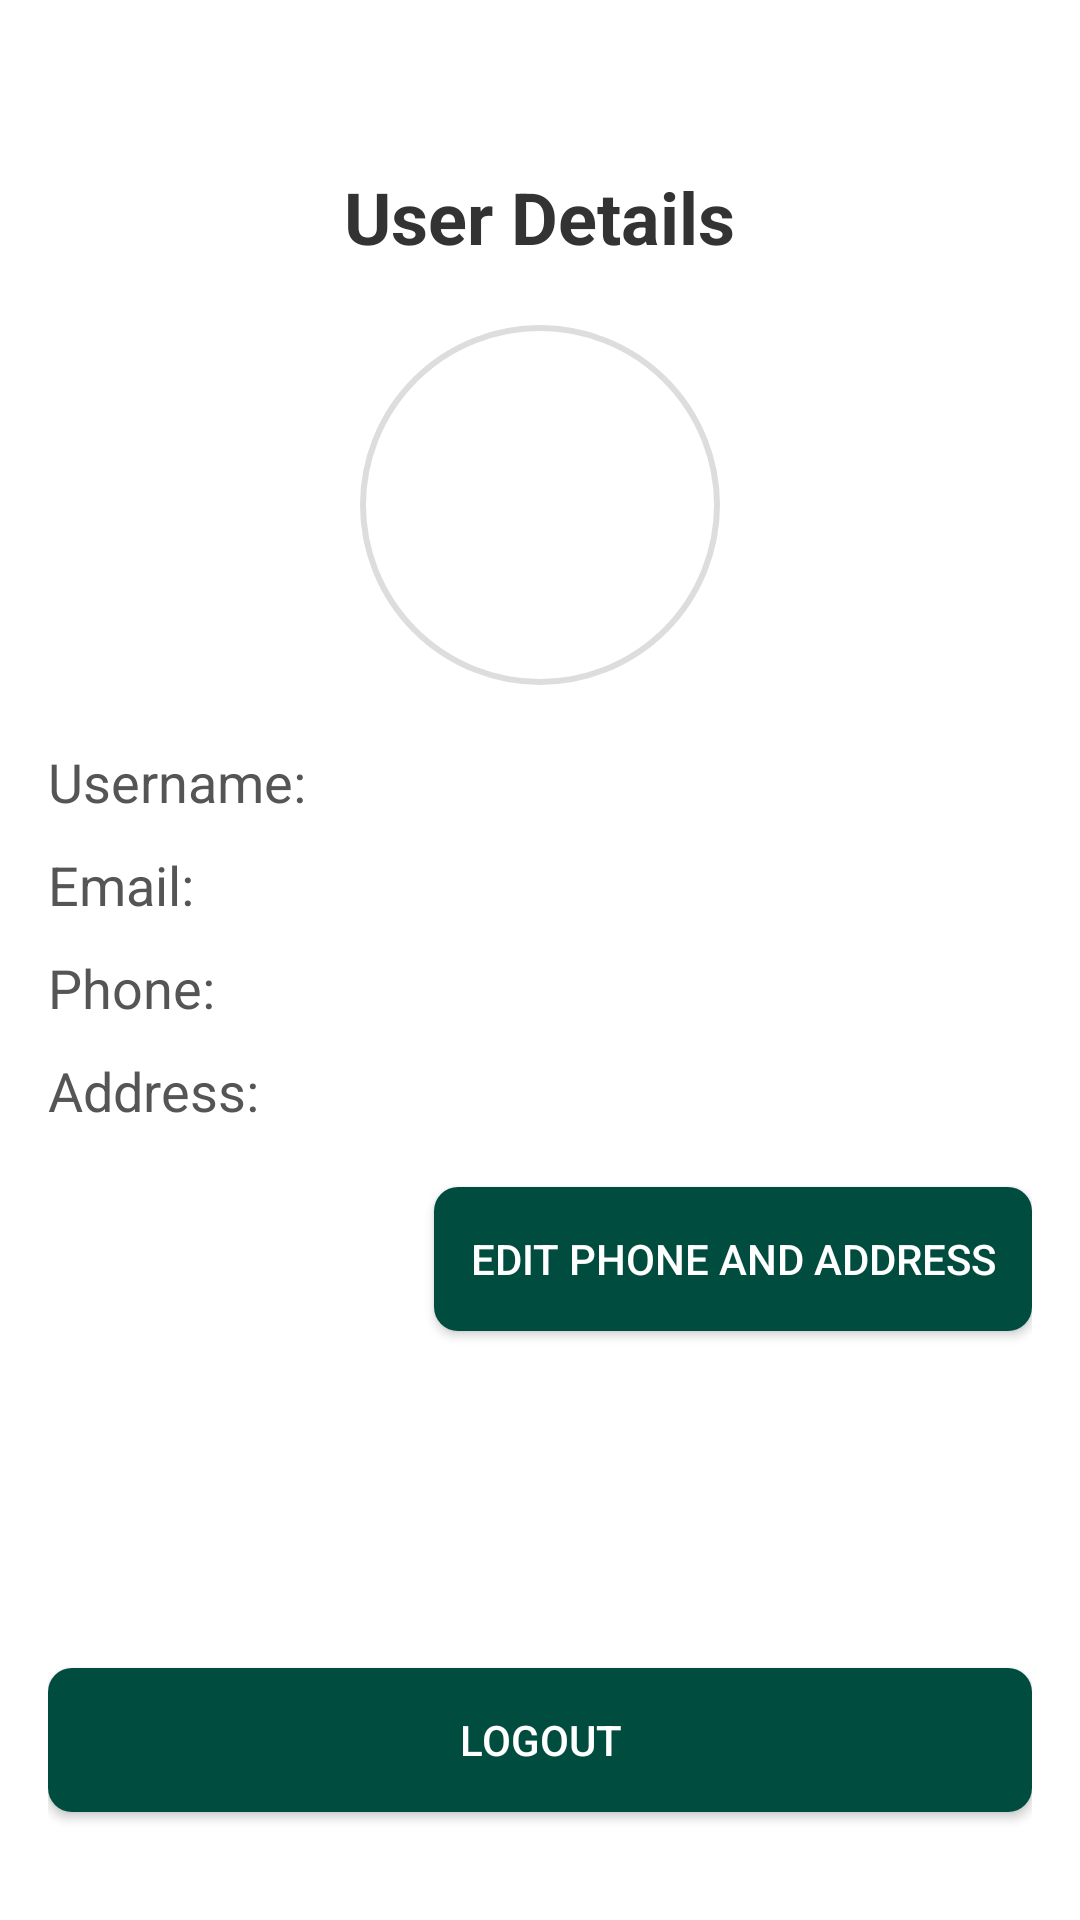

This screen was rendered from an Android layout file. Write that file and the resources it references.
<!-- AndroidManifest.xml: application theme AppTheme -->
<!-- res/layout/activity_user_details.xml -->
<RelativeLayout xmlns:android="http://schemas.android.com/apk/res/android"
    android:layout_width="match_parent"
    android:layout_height="match_parent"
    android:padding="16dp"
    android:background="#FFFFFF">

    
    <TextView
        android:id="@+id/user_details_title"
        android:layout_width="wrap_content"
        android:layout_height="wrap_content"
        android:text="User Details"
        android:textSize="24sp"
        android:textColor="#333333"
        android:layout_centerHorizontal="true"
        android:layout_marginTop="40dp"
        android:textStyle="bold"/>

    
    <ImageView
        android:id="@+id/user_profile_image"
        android:layout_width="120dp"
        android:layout_height="120dp"
        android:layout_centerHorizontal="true"
        android:layout_below="@id/user_details_title"
        android:layout_marginTop="20dp"
        android:src="@drawable/ic_profile_placeholder"
        android:scaleType="centerCrop"
        android:background="@drawable/image_border"
        android:contentDescription="@string/profile_image_desc"/>

    
    <TextView
        android:id="@+id/username_display"
        android:layout_width="wrap_content"
        android:layout_height="wrap_content"
        android:text="Username: "
        android:textSize="18sp"
        android:textColor="#555555"
        android:layout_below="@id/user_profile_image"
        android:layout_marginTop="20dp"/>

    
    <TextView
        android:id="@+id/email_display"
        android:layout_width="wrap_content"
        android:layout_height="wrap_content"
        android:text="Email: "
        android:textSize="18sp"
        android:textColor="#555555"
        android:layout_below="@id/username_display"
        android:layout_marginTop="10dp"/>

    
    <TextView
        android:id="@+id/phone_display"
        android:layout_width="wrap_content"
        android:layout_height="wrap_content"
        android:text="Phone: "
        android:textSize="18sp"
        android:textColor="#555555"
        android:layout_below="@id/email_display"
        android:layout_marginTop="10dp"/>

    
    <TextView
        android:id="@+id/address_display"
        android:layout_width="wrap_content"
        android:layout_height="wrap_content"
        android:text="Address: "
        android:textSize="18sp"
        android:textColor="#555555"
        android:layout_below="@id/phone_display"
        android:layout_marginTop="10dp"/>

    
    <EditText
        android:id="@+id/phone_edit"
        android:layout_width="match_parent"
        android:layout_height="wrap_content"
        android:hint="Enter Phone"
        android:background="@drawable/edittext_bg"
        android:visibility="gone"
        android:layout_below="@id/phone_display"
        android:layout_marginTop="10dp"
        android:padding="12dp"/>

    
    <EditText
        android:id="@+id/address_edit"
        android:layout_width="match_parent"
        android:layout_height="wrap_content"
        android:hint="Enter Address"
        android:background="@drawable/edittext_bg"
        android:visibility="gone"
        android:layout_below="@id/phone_edit"
        android:layout_marginTop="10dp"
        android:padding="12dp"/>

    
    <Button
        android:id="@+id/save_phone_address_button"
        android:layout_width="wrap_content"
        android:layout_height="wrap_content"
        android:text="Save"
        android:background="@drawable/button_bg"
        android:textColor="#FFFFFF"
        android:layout_alignParentStart="true"
        android:layout_below="@id/address_edit"
        android:layout_marginTop="10dp"
        android:padding="12dp"
        android:visibility="gone"/>

    
    <Button
        android:id="@+id/edit_phone_address_button"
        android:layout_width="wrap_content"
        android:layout_height="wrap_content"
        android:text="Edit Phone and Address"
        android:background="@drawable/button_bg_secondary"
        android:textColor="#FFFFFF"
        android:layout_alignParentEnd="true"
        android:layout_below="@id/address_display"
        android:layout_marginTop="20dp"
        android:padding="12dp"/>

    
    <EditText
        android:id="@+id/new_phone_edit"
        android:layout_width="match_parent"
        android:layout_height="wrap_content"
        android:hint="New Phone"
        android:background="@drawable/edittext_bg"
        android:visibility="gone"
        android:layout_below="@id/phone_edit"
        android:layout_marginTop="10dp"
        android:padding="12dp"/>

    
    <EditText
        android:id="@+id/new_address_edit"
        android:layout_width="match_parent"
        android:layout_height="wrap_content"
        android:hint="New Address"
        android:background="@drawable/edittext_bg"
        android:visibility="gone"
        android:layout_below="@id/new_phone_edit"
        android:layout_marginTop="10dp"
        android:padding="12dp"/>

    
    <Button
        android:id="@+id/add_details_button"
        android:layout_width="wrap_content"
        android:layout_height="wrap_content"
        android:text="Add Details"
        android:background="@drawable/button_bg"
        android:textColor="#FFFFFF"
        android:layout_below="@id/new_address_edit"
        android:layout_marginTop="10dp"
        android:padding="12dp"
        android:visibility="gone"/>

    
    <Button
        android:id="@+id/save_new_details_button"
        android:layout_width="wrap_content"
        android:layout_height="wrap_content"
        android:text="Save New Details"
        android:background="@drawable/button_bg"
        android:textColor="#FFFFFF"
        android:layout_below="@id/add_details_button"
        android:layout_marginTop="10dp"
        android:padding="12dp"
        android:visibility="gone"/>

    
    <androidx.recyclerview.widget.RecyclerView
        android:id="@+id/history_recycler_view"
        android:layout_width="match_parent"
        android:layout_height="0dp"
        android:layout_below="@id/save_new_details_button"
        android:layout_above="@id/logout_button"
        android:layout_marginTop="110dp"
        android:layout_marginBottom="25dp"/>

    
    <Button
        android:id="@+id/logout_button"
        android:layout_width="match_parent"
        android:layout_height="wrap_content"
        android:text="Logout"
        android:background="@drawable/button_bg_secondary"
        android:textColor="#FFFFFF"
        android:layout_alignParentBottom="true"
        android:layout_marginBottom="20dp"
        android:padding="12dp"/>
</RelativeLayout>
<!-- resources referenced by this layout -->
<resources>
  <!-- drawable button_bg_secondary (drawable) -->
  <?xml version="1.0" encoding="utf-8"?>
  <shape xmlns:android="http://schemas.android.com/apk/res/android">
      <solid android:color="#004D40"/>
      <corners android:radius="8dp"/>
  </shape>
  <!-- drawable edittext_bg (drawable) -->
  <?xml version="1.0" encoding="utf-8"?>
  <shape xmlns:android="http://schemas.android.com/apk/res/android">
      <solid android:color="#FFFFFF"/>
      <stroke android:color="#DDDDDD" android:width="1dp"/>
      <corners android:radius="4dp"/>
  </shape>
  <!-- drawable image_border (drawable) -->
  <?xml version="1.0" encoding="utf-8"?>
  <shape xmlns:android="http://schemas.android.com/apk/res/android">
      <solid android:color="#FFFFFF"/>
      <stroke android:width="2dp" android:color="#DDDDDD"/>
      <corners android:radius="60dp"/>
  </shape>
  <string name="profile_image_desc">Profile image placeholder</string>
  <style parent="Theme.AppCompat.Light.NoActionBar" name="AppTheme">
          <item name="colorPrimary">#2196F3</item> 
          <item name="colorPrimaryDark">#1976D2</item> 
          <item name="colorAccent">#FFC107</item> 
          <item name="android:windowBackground">#FFFFFF</item> 
      </style>
</resources>
